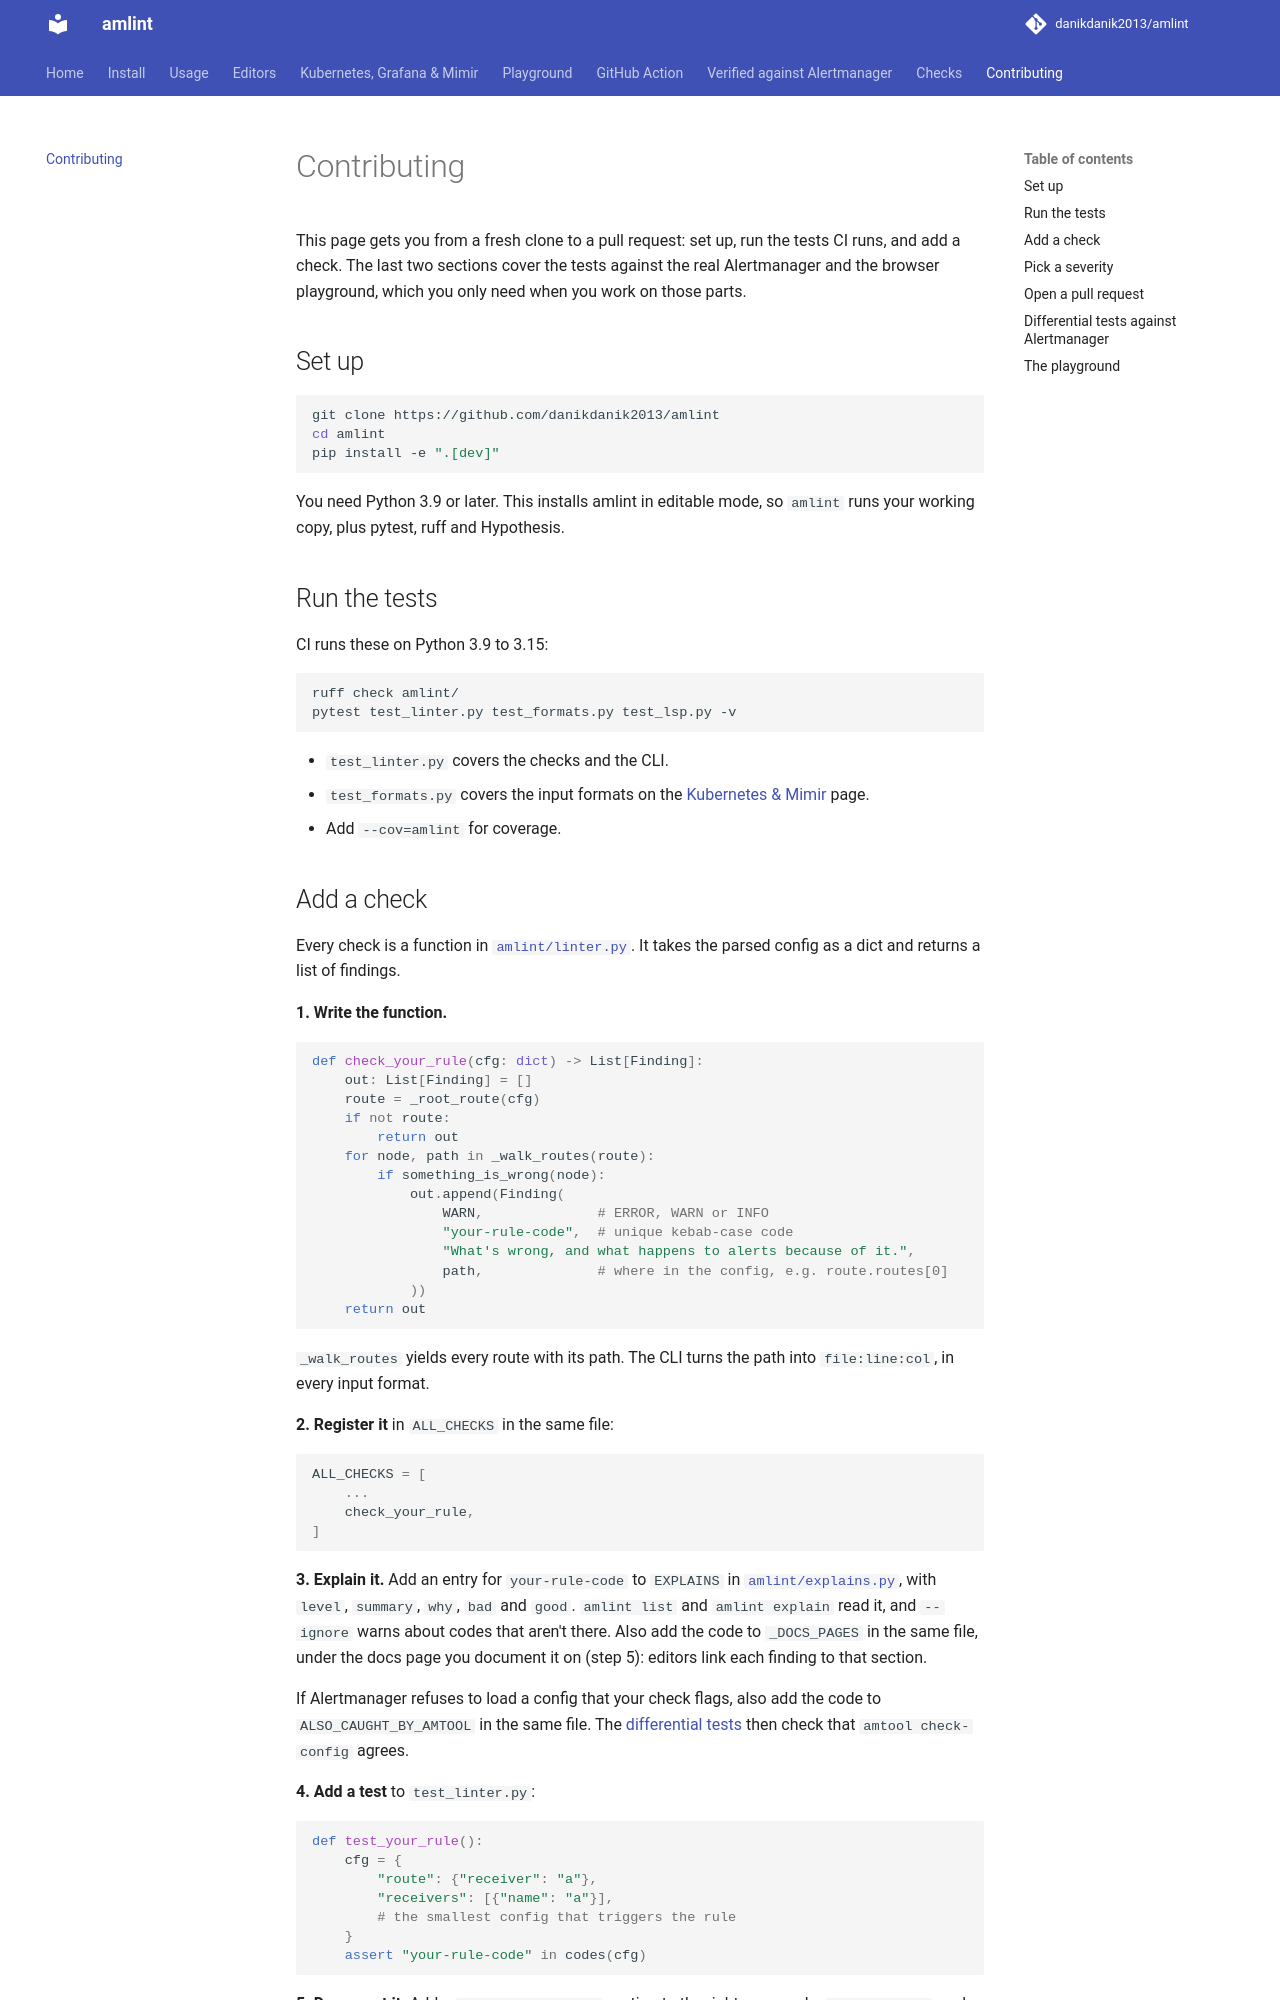

repository: danikdanik2013/amlint · page: contributing/index.html · generator: mkdocs

# Contributing

This page gets you from a fresh clone to a pull request: set up, run the tests CI runs, and
add a check. The last two sections cover the tests against the real Alertmanager and the
browser playground, which you only need when you work on those parts.

## Set up { #setup }

```bash
git clone https://github.com/danikdanik2013/amlint
cd amlint
pip install -e ".[dev]"
```

You need Python 3.9 or later. This installs amlint in editable mode, so `amlint` runs your
working copy, plus pytest, ruff and Hypothesis.

## Run the tests { #running-tests }

CI runs these on Python 3.9 to 3.15:

```bash
ruff check amlint/
pytest test_linter.py test_formats.py test_lsp.py -v
```

- `test_linter.py` covers the checks and the CLI.
- `test_formats.py` covers the input formats on the [Kubernetes & Mimir](kubernetes.md) page.
- Add `--cov=amlint` for coverage.

## Add a check { #how-to-add-a-new-check }

Every check is a function in
[`amlint/linter.py`](https://github.com/danikdanik2013/amlint/blob/main/amlint/linter.py).
It takes the parsed config as a dict and returns a list of findings.

**1. Write the function.**

```python
def check_your_rule(cfg: dict) -> List[Finding]:
    out: List[Finding] = []
    route = _root_route(cfg)
    if not route:
        return out
    for node, path in _walk_routes(route):
        if something_is_wrong(node):
            out.append(Finding(
                WARN,              # ERROR, WARN or INFO
                "your-rule-code",  # unique kebab-case code
                "What's wrong, and what happens to alerts because of it.",
                path,              # where in the config, e.g. route.routes[0]
            ))
    return out
```

`_walk_routes` yields every route with its path. The CLI turns the path into
`file:line:col`, in every input format.

**2. Register it** in `ALL_CHECKS` in the same file:

```python
ALL_CHECKS = [
    ...
    check_your_rule,
]
```

**3. Explain it.** Add an entry for `your-rule-code` to `EXPLAINS` in
[`amlint/explains.py`](https://github.com/danikdanik2013/amlint/blob/main/amlint/explains.py),
with `level`, `summary`, `why`, `bad` and `good`. `amlint list` and `amlint explain` read it,
and `--ignore` warns about codes that aren't there. Also add the code to `_DOCS_PAGES` in
the same file, under the docs page you document it on (step 5): editors link each finding
to that section.

If Alertmanager refuses to load a config that your check flags, also add the code to
`ALSO_CAUGHT_BY_AMTOOL` in the same file. The
[differential tests](#differential-tests-against-alertmanager) then check that
`amtool check-config` agrees.

**4. Add a test** to `test_linter.py`:

```python
def test_your_rule():
    cfg = {
        "route": {"receiver": "a"},
        "receivers": [{"name": "a"}],
        # the smallest config that triggers the rule
    }
    assert "your-rule-code" in codes(cfg)
```

**5. Document it.** Add a `## your-rule-code` section to the right page under `docs/checks/`,
and a row to the table in `docs/checks/index.md`. The playground links each finding to its
section by that heading.
